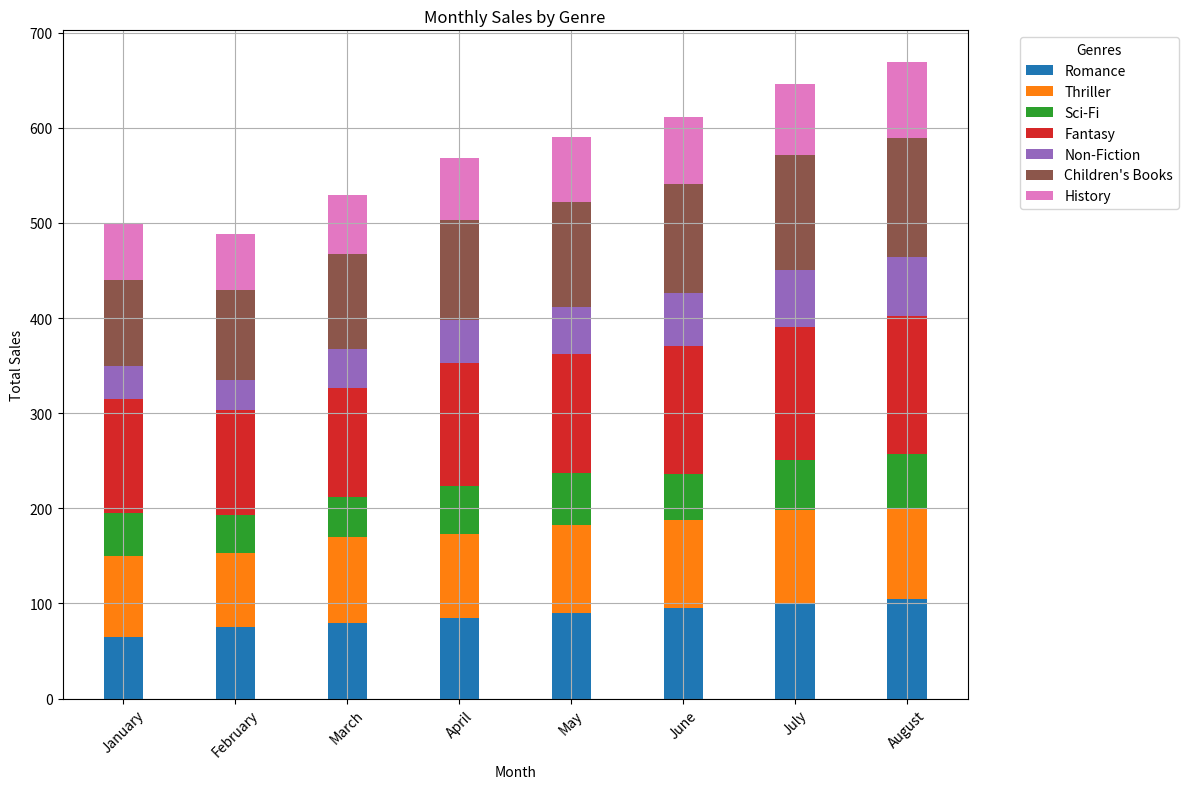

The matplotlib source for this figure:

import matplotlib.pyplot as plt
import numpy as np

# Data from the chart table
data = [{'Genre': 'January', 'Romance': 65, 'Thriller': 85, 'Sci-Fi': 45, 'Fantasy': 120, 'Non-Fiction': 35, "Children's Books": 90, 'History': 60},
        {'Genre': 'February', 'Romance': 75, 'Thriller': 78, 'Sci-Fi': 40, 'Fantasy': 110, 'Non-Fiction': 32, "Children's Books": 95, 'History': 58},
        {'Genre': 'March', 'Romance': 80, 'Thriller': 90, 'Sci-Fi': 42, 'Fantasy': 115, 'Non-Fiction': 40, "Children's Books": 100, 'History': 62},
        {'Genre': 'April', 'Romance': 85, 'Thriller': 88, 'Sci-Fi': 50, 'Fantasy': 130, 'Non-Fiction': 45, "Children's Books": 105, 'History': 65},
        {'Genre': 'May', 'Romance': 90, 'Thriller': 92, 'Sci-Fi': 55, 'Fantasy': 125, 'Non-Fiction': 50, "Children's Books": 110, 'History': 68},
        {'Genre': 'June', 'Romance': 95, 'Thriller': 93, 'Sci-Fi': 48, 'Fantasy': 135, 'Non-Fiction': 55, "Children's Books": 115, 'History': 70},
        {'Genre': 'July', 'Romance': 100, 'Thriller': 98, 'Sci-Fi': 53, 'Fantasy': 140, 'Non-Fiction': 60, "Children's Books": 120, 'History': 75},
        {'Genre': 'August', 'Romance': 105, 'Thriller': 95, 'Sci-Fi': 57, 'Fantasy': 145, 'Non-Fiction': 62, "Children's Books": 125, 'History': 80}]

# Get the list of genres (excluding 'Genre' key)
genres = list(data[0].keys())[1:]

# Get the list of months
months = [month_data['Genre'] for month_data in data]

# Define number of bars and width of each bar
n_bars = len(genres)
bar_width = 0.35

# X axis locations for the groups
index = np.arange(len(months))

# Set up the figure and the axes
plt.figure(figsize=(12, 8))

# Initialize the bottom position for each bar
last_bottom = np.zeros(len(months))

# Loop through each genre and layer each one on the bars
for genre in genres:
    sales = [month_data[genre] for month_data in data]
    plt.bar(index, sales, bar_width, bottom=last_bottom, label=genre)
    # Update the bottom position
    last_bottom += np.array(sales)

# Set the title and the labels
plt.title('Monthly Sales by Genre')
plt.xlabel('Month')
plt.ylabel('Total Sales')

# Set the position of the x ticks - in the center of the bars
plt.xticks(index, months)

# Rotate the x-axis' texts so that they fit nicely
plt.xticks(rotation=45)

# Create the legend
plt.legend(title='Genres', bbox_to_anchor=(1.05, 1), loc='upper left')

# Turn on the grid for better readability
plt.grid()

# Show the plot with a neatly laid out legend
plt.tight_layout()
plt.show()